Dataset: data (GitHub, rakha-elctrnx/cnn-plant-disease). Classes: diseased, healthy.

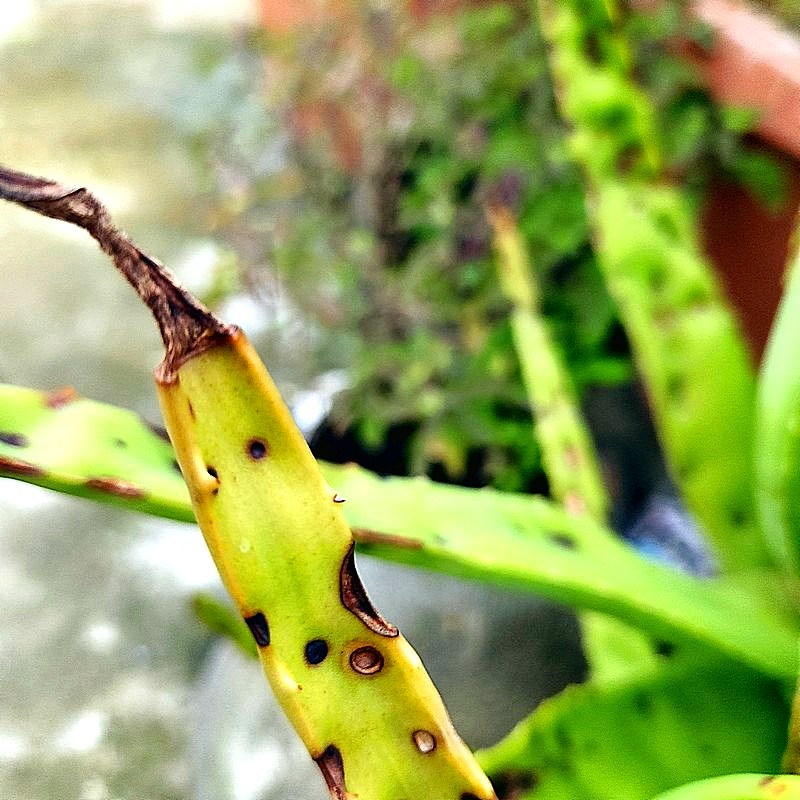
Label: diseased

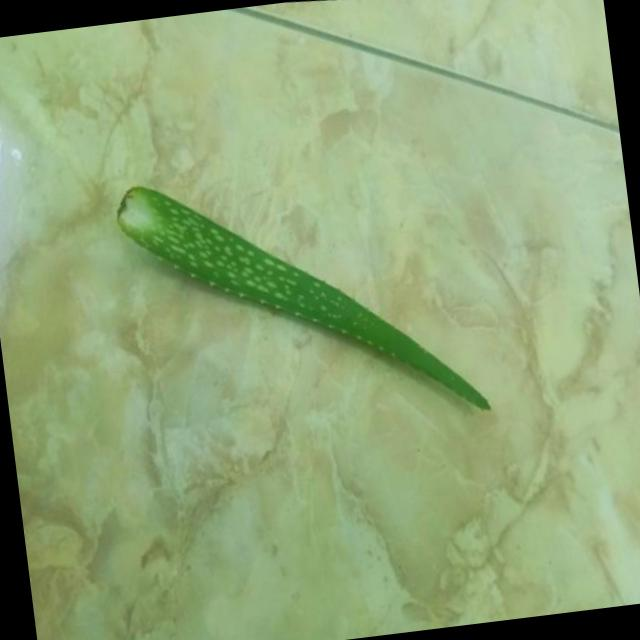
Label: healthy

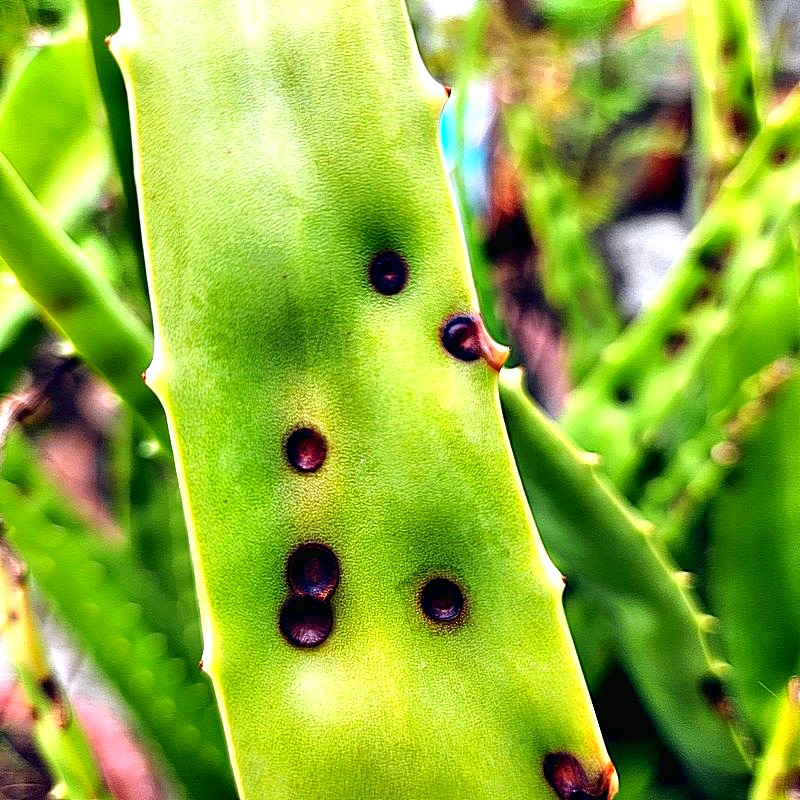
Label: diseased

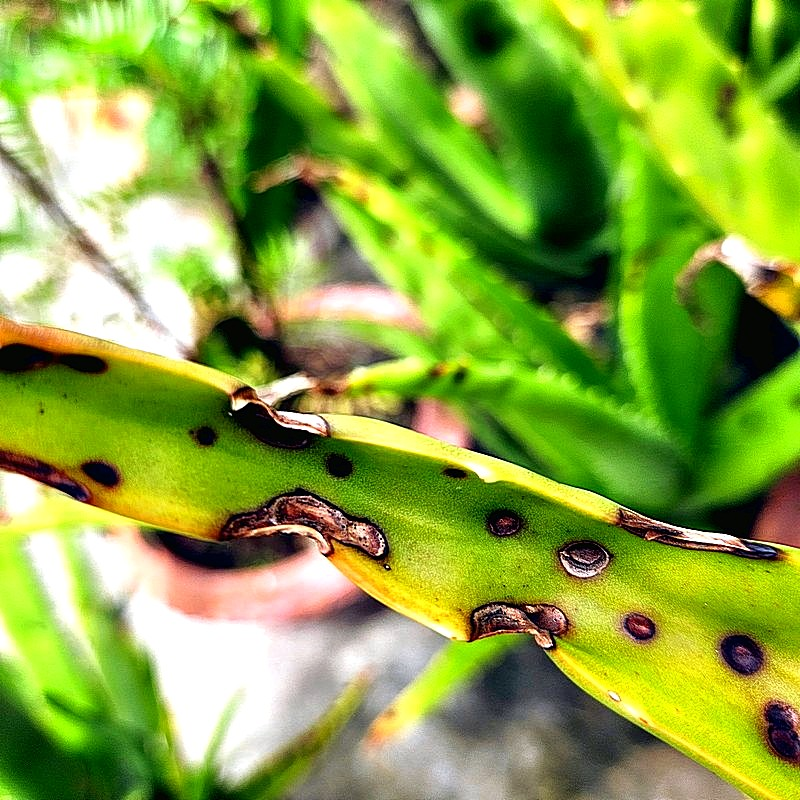
Label: diseased

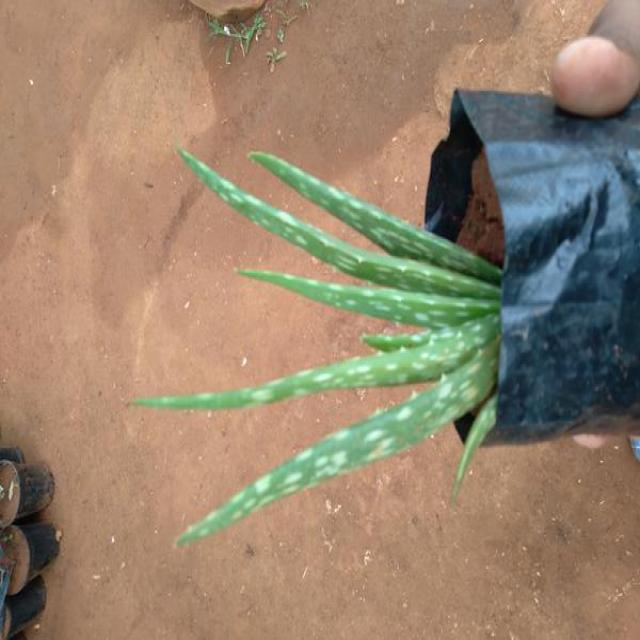
Label: healthy

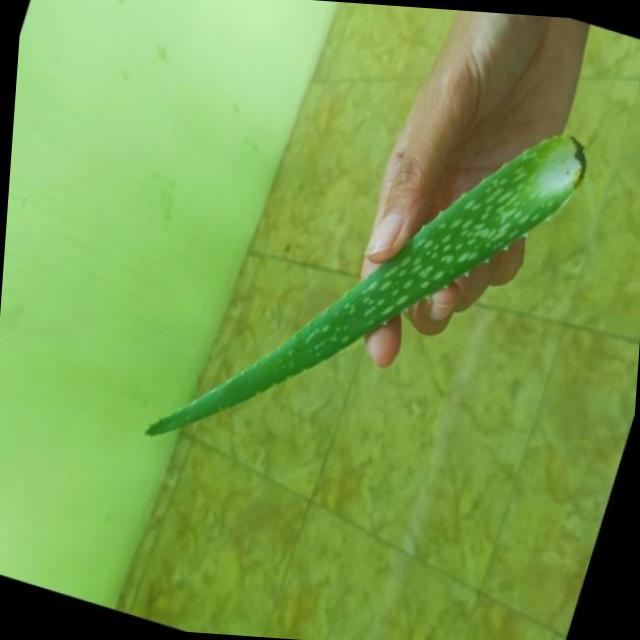
Label: healthy
